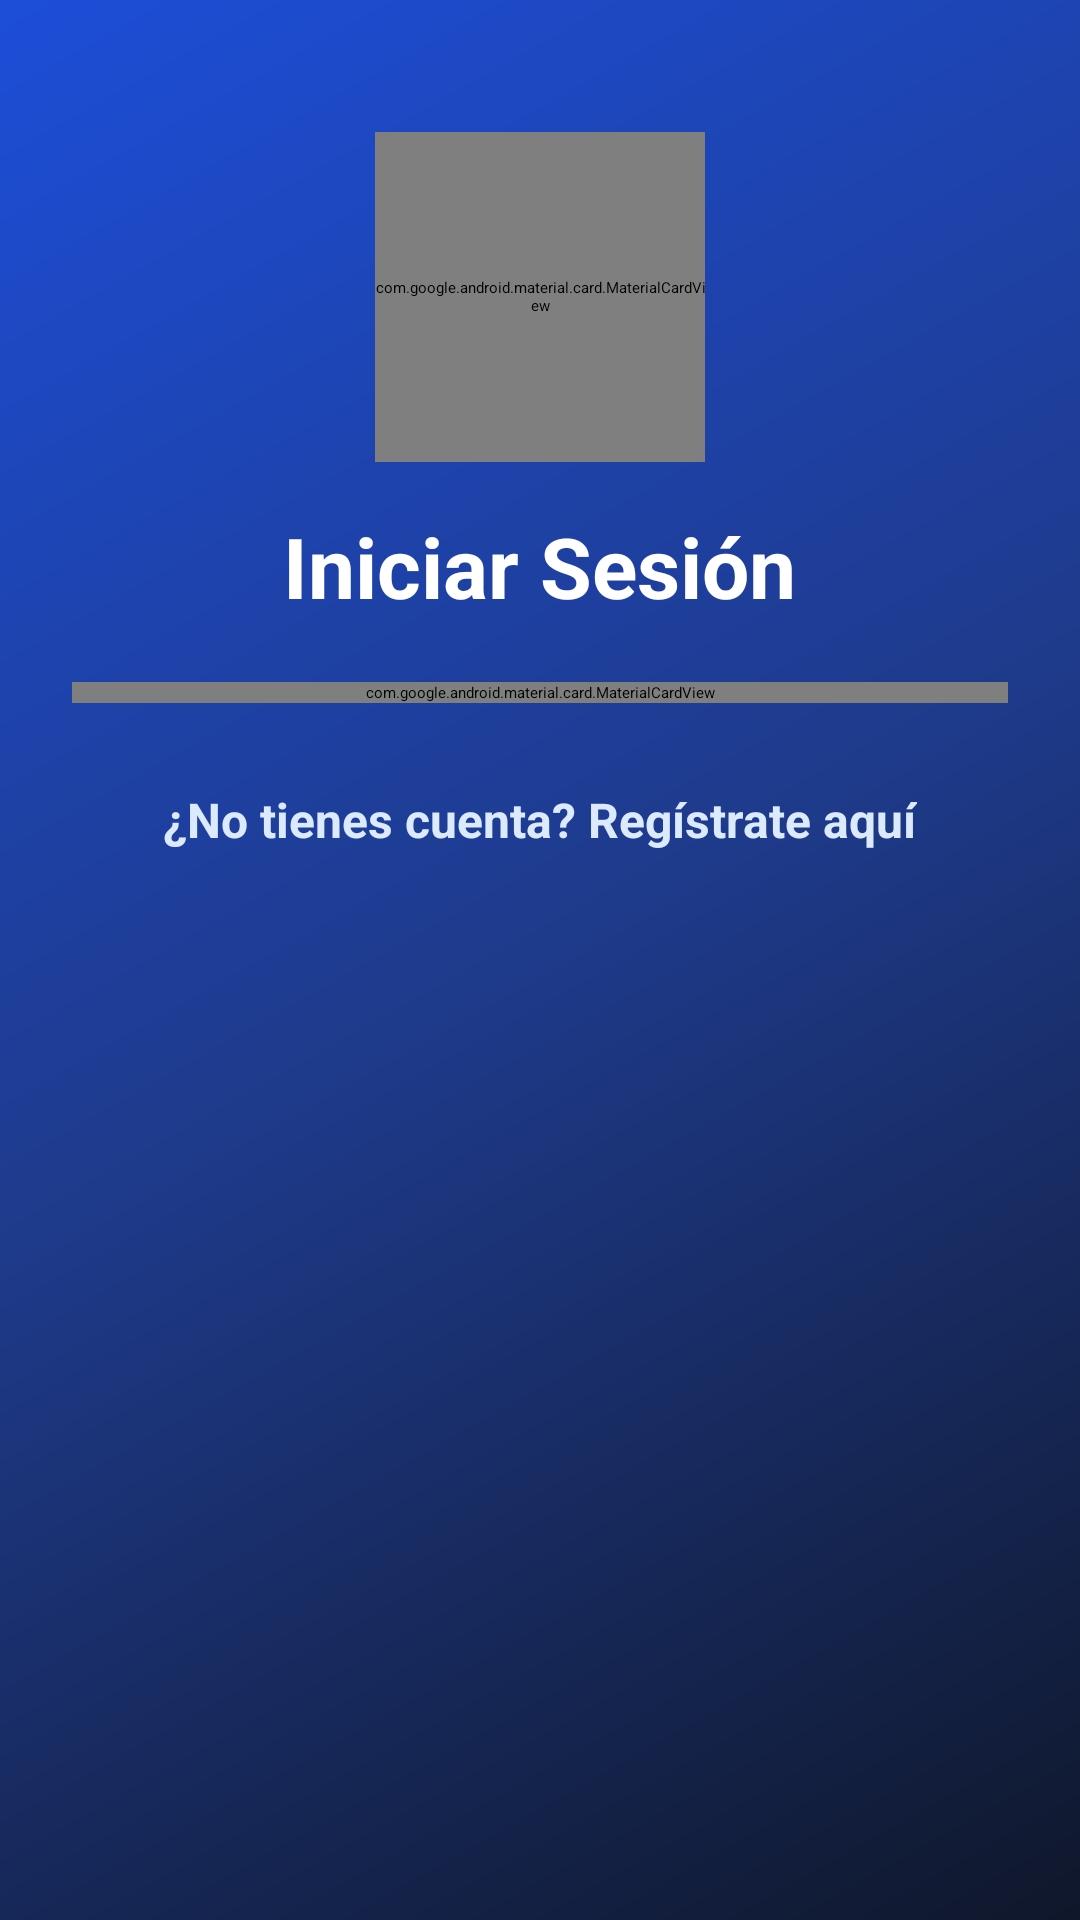

Android layout source for this screen:
<!-- AndroidManifest.xml: application theme Theme.Examen_parcial -->
<!-- res/layout/activity_login.xml -->
<?xml version="1.0" encoding="utf-8"?>
<ScrollView xmlns:android="http://schemas.android.com/apk/res/android"
    xmlns:app="http://schemas.android.com/apk/res-auto"
    android:layout_width="match_parent"
    android:layout_height="match_parent"
    android:background="@drawable/bg_splash_gradient"
    android:fillViewport="true">

    <LinearLayout
        android:layout_width="match_parent"
        android:layout_height="wrap_content"
        android:gravity="center_horizontal"
        android:orientation="vertical"
        android:padding="24dp">

        
        <com.google.android.material.card.MaterialCardView
            android:layout_width="110dp"
            android:layout_height="110dp"
            android:layout_marginTop="20dp"
            android:layout_marginBottom="16dp"
            app:cardBackgroundColor="#FFFFFF"
            app:cardCornerRadius="22dp"
            app:cardElevation="10dp"
            app:strokeColor="#60A5FA"
            app:strokeWidth="2dp">

            <ImageView
                android:id="@+id/imgLogoLogin"
                android:layout_width="match_parent"
                android:layout_height="match_parent"
                android:contentDescription="Logo Lafosse Furniture"
                android:padding="10dp"
                android:scaleType="fitCenter"
                android:src="@drawable/logo" />
        </com.google.android.material.card.MaterialCardView>

        <TextView
            android:layout_width="wrap_content"
            android:layout_height="wrap_content"
            android:layout_marginBottom="20dp"
            android:text="Iniciar Sesión"
            android:textColor="#FFFFFF"
            android:textSize="28sp"
            android:textStyle="bold" />

        
        <com.google.android.material.card.MaterialCardView
            android:layout_width="match_parent"
            android:layout_height="wrap_content"
            app:cardBackgroundColor="#FFFFFF"
            app:cardCornerRadius="24dp"
            app:cardElevation="8dp">

            <LinearLayout
                android:layout_width="match_parent"
                android:layout_height="wrap_content"
                android:orientation="vertical"
                android:padding="24dp">

                <com.google.android.material.textfield.TextInputLayout
                    style="@style/Widget.MaterialComponents.TextInputLayout.OutlinedBox"
                    android:layout_width="match_parent"
                    android:layout_height="wrap_content"
                    android:layout_marginBottom="16dp"
                    android:hint="Correo electrónico"
                    app:boxCornerRadiusBottomEnd="12dp"
                    app:boxCornerRadiusBottomStart="12dp"
                    app:boxCornerRadiusTopEnd="12dp"
                    app:boxCornerRadiusTopStart="12dp">

                    <com.google.android.material.textfield.TextInputEditText
                        android:id="@+id/etCorreoLogin"
                        android:layout_width="match_parent"
                        android:layout_height="wrap_content"
                        android:inputType="textEmailAddress" />
                </com.google.android.material.textfield.TextInputLayout>

                <com.google.android.material.textfield.TextInputLayout
                    style="@style/Widget.MaterialComponents.TextInputLayout.OutlinedBox"
                    android:layout_width="match_parent"
                    android:layout_height="wrap_content"
                    android:layout_marginBottom="20dp"
                    android:hint="Contraseña"
                    app:boxCornerRadiusBottomEnd="12dp"
                    app:boxCornerRadiusBottomStart="12dp"
                    app:boxCornerRadiusTopEnd="12dp"
                    app:boxCornerRadiusTopStart="12dp"
                    app:passwordToggleEnabled="true">

                    <com.google.android.material.textfield.TextInputEditText
                        android:id="@+id/etPasswordLogin"
                        android:layout_width="match_parent"
                        android:layout_height="wrap_content"
                        android:inputType="textPassword" />
                </com.google.android.material.textfield.TextInputLayout>

                <com.google.android.material.button.MaterialButton
                    android:id="@+id/btnIniciarSesion"
                    android:layout_width="match_parent"
                    android:layout_height="56dp"
                    android:backgroundTint="#1D4ED8"
                    android:text="Ingresar"
                    android:textColor="#FFFFFF"
                    android:textSize="18sp"
                    android:textStyle="bold"
                    app:cornerRadius="12dp" />

                <com.google.android.material.button.MaterialButton
                    android:id="@+id/btnGoogleSignIn"
                    style="@style/Widget.MaterialComponents.Button.OutlinedButton"
                    android:layout_width="match_parent"
                    android:layout_height="56dp"
                    android:layout_marginTop="12dp"
                    android:text="Continuar con Google"
                    android:textColor="#1E293B"
                    android:textSize="16sp"
                    app:cornerRadius="12dp"
                    app:icon="@drawable/ic_google"
                    app:iconGravity="textStart"
                    app:iconPadding="12dp"
                    app:iconTint="@null"
                    app:strokeColor="#CBD5E1"
                    app:strokeWidth="1.5dp" />

            </LinearLayout>
        </com.google.android.material.card.MaterialCardView>

        <TextView
            android:id="@+id/tvIrARegistro"
            android:layout_width="wrap_content"
            android:layout_height="wrap_content"
            android:layout_marginTop="20dp"
            android:padding="8dp"
            android:text="¿No tienes cuenta? Regístrate aquí"
            android:textColor="#DBEAFE"
            android:textSize="16sp"
            android:textStyle="bold" />

    </LinearLayout>
</ScrollView>
<!-- resources referenced by this layout -->
<resources>
  <!-- drawable bg_splash_gradient (drawable) -->
  <?xml version="1.0" encoding="utf-8"?>
  <shape xmlns:android="http://schemas.android.com/apk/res/android">
      <gradient
          android:angle="135"
          android:startColor="#0F172A"
          android:centerColor="#1E3A8A"
          android:endColor="#1D4ED8"
          android:type="linear" />
  </shape>
  <!-- drawable logo: png bitmap (drawable, 26607 bytes) -->
  <style name="Theme.Examen_parcial" parent="Base.Theme.Examen_parcial">
          
          <item name="android:navigationBarColor">@android:color/transparent</item>
          <item name="android:statusBarColor">@android:color/transparent</item>
          <item name="android:windowLightStatusBar">?attr/isLightTheme</item>
      </style>
</resources>
